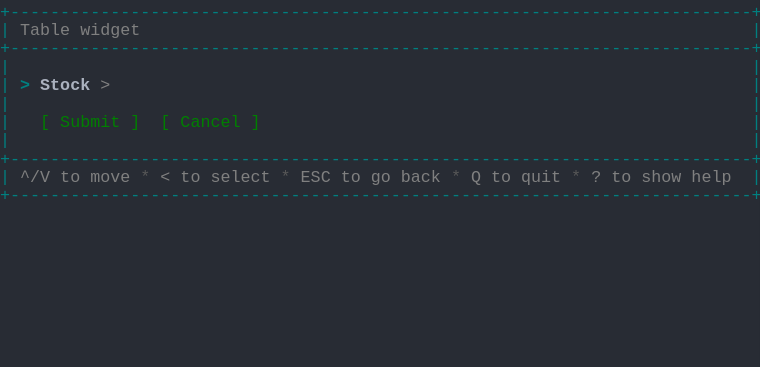
t = 0.00 s
t = 0.69 s: frame unchanged from t = 0.00 s, image omitted
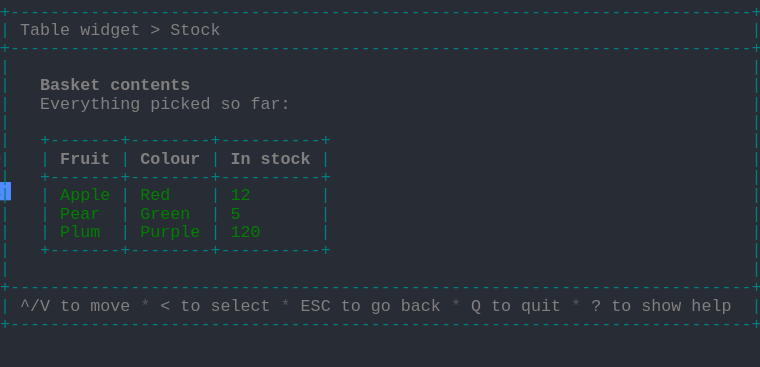
t = 1.37 s
t = 2.06 s: frame unchanged from t = 1.37 s, image omitted
t = 2.75 s: frame unchanged from t = 1.37 s, image omitted
t = 3.44 s: frame unchanged from t = 1.37 s, image omitted

The animated SVG that drew these frames (rendered in a browser with its animation timeline set to each time). Animation: 1 CSS @keyframes rule; one cycle of 4.12 s, repeats indefinitely.

<svg xmlns="http://www.w3.org/2000/svg" xmlns:xlink="http://www.w3.org/1999/xlink" width="760" height="367.40000000000003"><rect width="760" height="367.40000000000003" rx="0" ry="0" class="a"></rect><svg height="367.40000000000003" viewBox="0 0 76 36.74" width="760" xmlns="http://www.w3.org/2000/svg" xmlns:xlink="http://www.w3.org/1999/xlink"><style>.a{fill:rgb(40,44,52)}.b{font-family:Consolas,"Courier New",Courier,"Liberation Mono",monospace}.c{fill:rgb(0,128,128);white-space:pre}.d{fill:rgb(128,128,128);white-space:pre}.e{fill:rgb(88,88,88);white-space:pre}.f{fill:rgb(128,128,128);font-weight:bold;white-space:pre}.g{fill:rgb(0,128,0);white-space:pre}.h{fill:transparent}.i{fill:rgb(82,139,255)}.k{animation-duration:4.125s;animation-iteration-count:infinite;animation-name:j;animation-timing-function:steps(1,end)}.l{fill:rgb(0,128,128);font-weight:bold;white-space:pre}.m{fill:rgb(171,178,191);font-weight:bold;white-space:pre}@keyframes j{0%{transform:translateX(-0px)}0%{transform:translateX(-76px)}33.3%{transform:translateX(-152px)}100%{transform:translateX(-228px)}}</style><g font-family="Consolas, &quot;Courier New&quot;, Courier, &quot;Liberation Mono&quot;, monospace" font-size="1.67" class="b"><defs><symbol id="1"><text x="0" y="1.67" class="c" textLength="76.152" lengthAdjust="spacingAndGlyphs">+--------------------------------------------------------------------------+</text></symbol><symbol id="2"><text x="0" y="1.67" class="c" textLength="1.002" lengthAdjust="spacingAndGlyphs">|</text><text x="75.14999999999999" y="1.67" class="c" textLength="1.002" lengthAdjust="spacingAndGlyphs">|</text></symbol><symbol id="3"><text x="0" y="1.67" class="c" textLength="1.002" lengthAdjust="spacingAndGlyphs">|</text><text x="2.004" y="1.67" class="d" textLength="3.006" lengthAdjust="spacingAndGlyphs">^/V</text><text x="6.012" y="1.67" class="d" textLength="2.004" lengthAdjust="spacingAndGlyphs">to</text><text x="9.017999999999999" y="1.67" class="d" textLength="4.008" lengthAdjust="spacingAndGlyphs">move</text><text x="14.027999999999999" y="1.67" class="e" textLength="1.002" lengthAdjust="spacingAndGlyphs">*</text><text x="16.032" y="1.67" class="d" textLength="1.002" lengthAdjust="spacingAndGlyphs">&lt;</text><text x="18.035999999999998" y="1.67" class="d" textLength="2.004" lengthAdjust="spacingAndGlyphs">to</text><text x="21.041999999999998" y="1.67" class="d" textLength="6.012" lengthAdjust="spacingAndGlyphs">select</text><text x="28.055999999999997" y="1.67" class="e" textLength="1.002" lengthAdjust="spacingAndGlyphs">*</text><text x="30.059999999999995" y="1.67" class="d" textLength="3.006" lengthAdjust="spacingAndGlyphs">ESC</text><text x="34.068" y="1.67" class="d" textLength="2.004" lengthAdjust="spacingAndGlyphs">to</text><text x="37.074" y="1.67" class="d" textLength="2.004" lengthAdjust="spacingAndGlyphs">go</text><text x="40.08" y="1.67" class="d" textLength="4.008" lengthAdjust="spacingAndGlyphs">back</text><text x="45.089999999999996" y="1.67" class="e" textLength="1.002" lengthAdjust="spacingAndGlyphs">*</text><text x="47.093999999999994" y="1.67" class="d" textLength="1.002" lengthAdjust="spacingAndGlyphs">Q</text><text x="49.098" y="1.67" class="d" textLength="2.004" lengthAdjust="spacingAndGlyphs">to</text><text x="52.104" y="1.67" class="d" textLength="4.008" lengthAdjust="spacingAndGlyphs">quit</text><text x="57.114" y="1.67" class="e" textLength="1.002" lengthAdjust="spacingAndGlyphs">*</text><text x="59.117999999999995" y="1.67" class="d" textLength="1.002" lengthAdjust="spacingAndGlyphs">?</text><text x="61.12199999999999" y="1.67" class="d" textLength="2.004" lengthAdjust="spacingAndGlyphs">to</text><text x="64.128" y="1.67" class="d" textLength="4.008" lengthAdjust="spacingAndGlyphs">show</text><text x="69.13799999999999" y="1.67" class="d" textLength="4.008" lengthAdjust="spacingAndGlyphs">help</text><text x="75.14999999999999" y="1.67" class="c" textLength="1.002" lengthAdjust="spacingAndGlyphs">|</text></symbol><symbol id="4"><text x="0" y="1.67" class="c" textLength="1.002" lengthAdjust="spacingAndGlyphs">|</text><text x="2.004" y="1.67" class="d" textLength="5.01" lengthAdjust="spacingAndGlyphs">Table</text><text x="8.016" y="1.67" class="d" textLength="6.012" lengthAdjust="spacingAndGlyphs">widget</text><text x="15.029999999999998" y="1.67" class="d" textLength="1.002" lengthAdjust="spacingAndGlyphs">&gt;</text><text x="17.034" y="1.67" class="d" textLength="5.01" lengthAdjust="spacingAndGlyphs">Stock</text><text x="75.14999999999999" y="1.67" class="c" textLength="1.002" lengthAdjust="spacingAndGlyphs">|</text></symbol><symbol id="5"><text x="0" y="1.67" class="c" textLength="1.002" lengthAdjust="spacingAndGlyphs">|</text><text x="4.008" y="1.67" class="f" textLength="6.012" lengthAdjust="spacingAndGlyphs">Basket</text><text x="11.021999999999998" y="1.67" class="f" textLength="8.016" lengthAdjust="spacingAndGlyphs">contents</text><text x="75.14999999999999" y="1.67" class="c" textLength="1.002" lengthAdjust="spacingAndGlyphs">|</text></symbol><symbol id="6"><text x="0" y="1.67" class="c" textLength="1.002" lengthAdjust="spacingAndGlyphs">|</text><text x="4.008" y="1.67" class="d" textLength="10.02" lengthAdjust="spacingAndGlyphs">Everything</text><text x="15.029999999999998" y="1.67" class="d" textLength="6.012" lengthAdjust="spacingAndGlyphs">picked</text><text x="22.043999999999997" y="1.67" class="d" textLength="2.004" lengthAdjust="spacingAndGlyphs">so</text><text x="25.05" y="1.67" class="d" textLength="4.008" lengthAdjust="spacingAndGlyphs">far:</text><text x="75.14999999999999" y="1.67" class="c" textLength="1.002" lengthAdjust="spacingAndGlyphs">|</text></symbol><symbol id="7"><text x="0" y="1.67" class="c" textLength="1.002" lengthAdjust="spacingAndGlyphs">|</text><text x="4.008" y="1.67" class="c" textLength="29.058" lengthAdjust="spacingAndGlyphs">+-------+--------+----------+</text><text x="75.14999999999999" y="1.67" class="c" textLength="1.002" lengthAdjust="spacingAndGlyphs">|</text></symbol><symbol id="8"><text x="0" y="1.67" class="c" textLength="1.002" lengthAdjust="spacingAndGlyphs">|</text><text x="4.008" y="1.67" class="c" textLength="1.002" lengthAdjust="spacingAndGlyphs">|</text><text x="6.012" y="1.67" class="f" textLength="5.01" lengthAdjust="spacingAndGlyphs">Fruit</text><text x="12.024" y="1.67" class="c" textLength="1.002" lengthAdjust="spacingAndGlyphs">|</text><text x="14.027999999999999" y="1.67" class="f" textLength="6.012" lengthAdjust="spacingAndGlyphs">Colour</text><text x="21.041999999999998" y="1.67" class="c" textLength="1.002" lengthAdjust="spacingAndGlyphs">|</text><text x="23.045999999999996" y="1.67" class="f" textLength="2.004" lengthAdjust="spacingAndGlyphs">In</text><text x="26.052" y="1.67" class="f" textLength="5.01" lengthAdjust="spacingAndGlyphs">stock</text><text x="32.064" y="1.67" class="c" textLength="1.002" lengthAdjust="spacingAndGlyphs">|</text><text x="75.14999999999999" y="1.67" class="c" textLength="1.002" lengthAdjust="spacingAndGlyphs">|</text></symbol><symbol id="9"><text x="0" y="1.67" class="c" textLength="1.002" lengthAdjust="spacingAndGlyphs">|</text><text x="4.008" y="1.67" class="c" textLength="1.002" lengthAdjust="spacingAndGlyphs">|</text><text x="6.012" y="1.67" class="g" textLength="5.01" lengthAdjust="spacingAndGlyphs">Apple</text><text x="12.024" y="1.67" class="c" textLength="1.002" lengthAdjust="spacingAndGlyphs">|</text><text x="14.027999999999999" y="1.67" class="g" textLength="3.006" lengthAdjust="spacingAndGlyphs">Red</text><text x="21.041999999999998" y="1.67" class="c" textLength="1.002" lengthAdjust="spacingAndGlyphs">|</text><text x="23.045999999999996" y="1.67" class="g" textLength="2.004" lengthAdjust="spacingAndGlyphs">12</text><text x="32.064" y="1.67" class="c" textLength="1.002" lengthAdjust="spacingAndGlyphs">|</text><text x="75.14999999999999" y="1.67" class="c" textLength="1.002" lengthAdjust="spacingAndGlyphs">|</text></symbol><symbol id="10"><text x="0" y="1.67" class="c" textLength="1.002" lengthAdjust="spacingAndGlyphs">|</text><text x="4.008" y="1.67" class="c" textLength="1.002" lengthAdjust="spacingAndGlyphs">|</text><text x="6.012" y="1.67" class="g" textLength="4.008" lengthAdjust="spacingAndGlyphs">Pear</text><text x="12.024" y="1.67" class="c" textLength="1.002" lengthAdjust="spacingAndGlyphs">|</text><text x="14.027999999999999" y="1.67" class="g" textLength="5.01" lengthAdjust="spacingAndGlyphs">Green</text><text x="21.041999999999998" y="1.67" class="c" textLength="1.002" lengthAdjust="spacingAndGlyphs">|</text><text x="23.045999999999996" y="1.67" class="g" textLength="1.002" lengthAdjust="spacingAndGlyphs">5</text><text x="32.064" y="1.67" class="c" textLength="1.002" lengthAdjust="spacingAndGlyphs">|</text><text x="75.14999999999999" y="1.67" class="c" textLength="1.002" lengthAdjust="spacingAndGlyphs">|</text></symbol><symbol id="11"><text x="0" y="1.67" class="c" textLength="1.002" lengthAdjust="spacingAndGlyphs">|</text><text x="4.008" y="1.67" class="c" textLength="1.002" lengthAdjust="spacingAndGlyphs">|</text><text x="6.012" y="1.67" class="g" textLength="4.008" lengthAdjust="spacingAndGlyphs">Plum</text><text x="12.024" y="1.67" class="c" textLength="1.002" lengthAdjust="spacingAndGlyphs">|</text><text x="14.027999999999999" y="1.67" class="g" textLength="6.012" lengthAdjust="spacingAndGlyphs">Purple</text><text x="21.041999999999998" y="1.67" class="c" textLength="1.002" lengthAdjust="spacingAndGlyphs">|</text><text x="23.045999999999996" y="1.67" class="g" textLength="3.006" lengthAdjust="spacingAndGlyphs">120</text><text x="32.064" y="1.67" class="c" textLength="1.002" lengthAdjust="spacingAndGlyphs">|</text><text x="75.14999999999999" y="1.67" class="c" textLength="1.002" lengthAdjust="spacingAndGlyphs">|</text></symbol><symbol id="a"><rect height="20" width="76" x="0" y="0" class="h"></rect></symbol><symbol id="b"><rect height="1.837" width="1.1022" class="i"></rect></symbol></defs><rect height="36.74" width="76" class="a"></rect><g class="k"><svg x="0" y="0" width="304"><svg x="0"><use xlink:href="#a"></use><use xlink:href="#b" x="-0.0040000000000000036" y="0"></use></svg><svg x="76"><use xlink:href="#a"></use><use xlink:href="#b" x="75.996" y="18.195"></use><use xlink:href="#1" y="0"></use><text x="0" y="3.5069999999999997" class="c" textLength="1.002" lengthAdjust="spacingAndGlyphs">|</text><text x="2.004" y="3.5069999999999997" class="d" textLength="5.01" lengthAdjust="spacingAndGlyphs">Table</text><text x="8.016" y="3.5069999999999997" class="d" textLength="6.012" lengthAdjust="spacingAndGlyphs">widget</text><text x="75.14999999999999" y="3.5069999999999997" class="c" textLength="1.002" lengthAdjust="spacingAndGlyphs">|</text><use xlink:href="#1" y="3.674"></use><use xlink:href="#2" y="5.511"></use><text x="0" y="9.018" class="c" textLength="1.002" lengthAdjust="spacingAndGlyphs">|</text><text x="2.004" y="9.018" class="l" textLength="1.002" lengthAdjust="spacingAndGlyphs">&gt;</text><text x="4.008" y="9.018" class="m" textLength="5.01" lengthAdjust="spacingAndGlyphs">Stock</text><text x="10.02" y="9.018" class="d" textLength="1.002" lengthAdjust="spacingAndGlyphs">&gt;</text><text x="75.14999999999999" y="9.018" class="c" textLength="1.002" lengthAdjust="spacingAndGlyphs">|</text><use xlink:href="#2" y="9.185"></use><text x="0" y="12.692" class="c" textLength="1.002" lengthAdjust="spacingAndGlyphs">|</text><text x="4.008" y="12.692" class="g" textLength="1.002" lengthAdjust="spacingAndGlyphs">[</text><text x="6.012" y="12.692" class="g" textLength="6.012" lengthAdjust="spacingAndGlyphs">Submit</text><text x="13.026" y="12.692" class="g" textLength="1.002" lengthAdjust="spacingAndGlyphs">]</text><text x="16.032" y="12.692" class="g" textLength="1.002" lengthAdjust="spacingAndGlyphs">[</text><text x="18.035999999999998" y="12.692" class="g" textLength="6.012" lengthAdjust="spacingAndGlyphs">Cancel</text><text x="25.05" y="12.692" class="g" textLength="1.002" lengthAdjust="spacingAndGlyphs">]</text><text x="75.14999999999999" y="12.692" class="c" textLength="1.002" lengthAdjust="spacingAndGlyphs">|</text><use xlink:href="#2" y="12.859"></use><use xlink:href="#1" y="14.696"></use><use xlink:href="#3" y="16.533"></use><use xlink:href="#1" y="18.37"></use></svg><svg x="152"><use xlink:href="#a"></use><use xlink:href="#b" x="75.996" y="31.054000000000002"></use><use xlink:href="#1" y="0"></use><use xlink:href="#4" y="1.837"></use><use xlink:href="#1" y="3.674"></use><use xlink:href="#2" y="5.511"></use><use xlink:href="#5" y="7.348"></use><use xlink:href="#6" y="9.185"></use><use xlink:href="#2" y="11.022"></use><use xlink:href="#7" y="12.859"></use><use xlink:href="#8" y="14.696"></use><use xlink:href="#7" y="16.533"></use><use xlink:href="#9" y="18.37"></use><use xlink:href="#10" y="20.206999999999997"></use><use xlink:href="#11" y="22.044"></use><use xlink:href="#7" y="23.881000000000004"></use><use xlink:href="#2" y="25.718"></use><use xlink:href="#1" y="27.555"></use><use xlink:href="#3" y="29.392"></use><use xlink:href="#1" y="31.229000000000003"></use></svg><svg x="228"><use xlink:href="#a"></use><use xlink:href="#b" x="0.996" y="32.891000000000005"></use><use xlink:href="#1" y="0"></use><use xlink:href="#4" y="1.837"></use><use xlink:href="#1" y="3.674"></use><use xlink:href="#2" y="5.511"></use><use xlink:href="#5" y="7.348"></use><use xlink:href="#6" y="9.185"></use><use xlink:href="#2" y="11.022"></use><use xlink:href="#7" y="12.859"></use><use xlink:href="#8" y="14.696"></use><use xlink:href="#7" y="16.533"></use><use xlink:href="#9" y="18.37"></use><use xlink:href="#10" y="20.206999999999997"></use><use xlink:href="#11" y="22.044"></use><use xlink:href="#7" y="23.881000000000004"></use><use xlink:href="#2" y="25.718"></use><use xlink:href="#1" y="27.555"></use><use xlink:href="#3" y="29.392"></use><use xlink:href="#1" y="31.229000000000003"></use></svg></svg></g></g></svg></svg>
